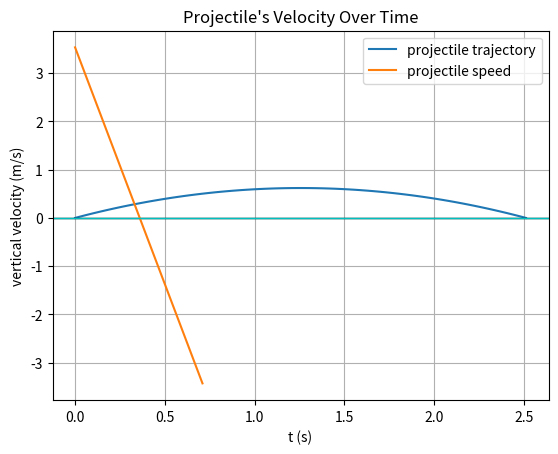
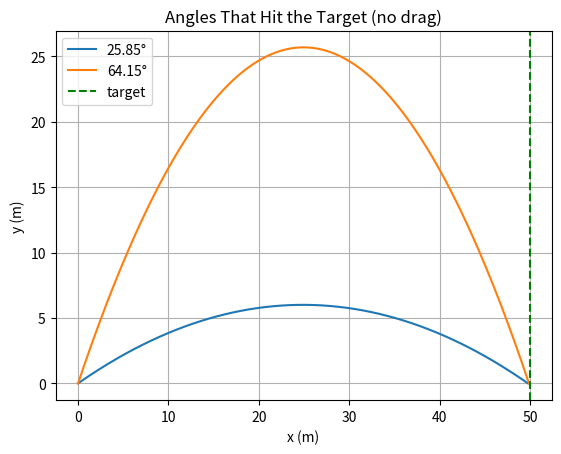
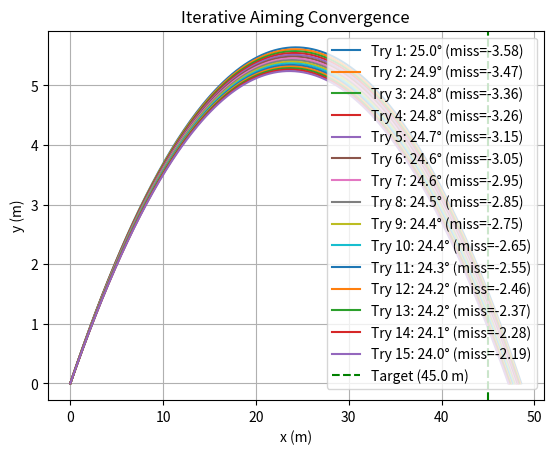
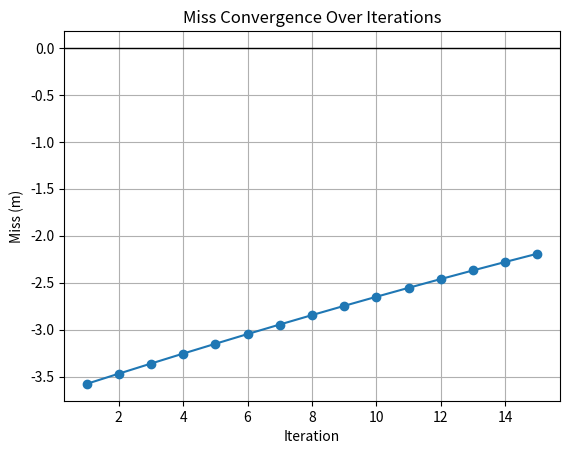
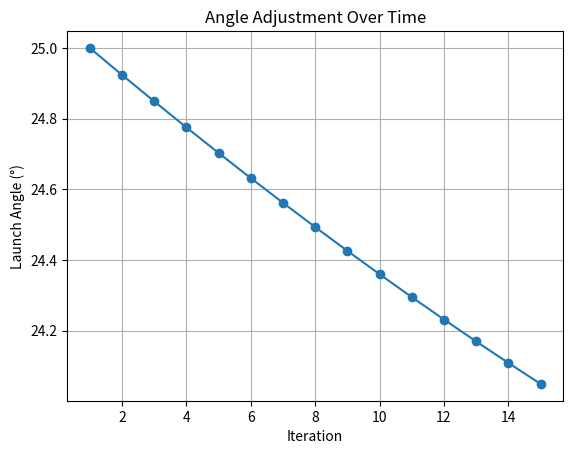

Generate these figures, in order, with matplotlib:
"""

Smart Cannon: Projectile Motion Simulator
-------------------------------------

Simulates a projectile (cannonball) launched from the ground, iteratively adjusts the
launch angle to hit a specific target distance like an automated aiming system.

Concepts demonstrated:
- Projectile motion under constant gravity
- Euler integration
- Analytical vs. simulated results comparison
- Feedback control through iteratie aim correction
- Data visualization with Matplotlib 

[redacted]

"""


import math
import numpy as np
import matplotlib.pyplot as plt

def simulate_projectile(speed = 5, angle_deg = 45, dt = 0.01, g = 9.81, y0 = 0, max_time = 10):

    """Simulates projectile motion using Euler integration."""
    
    t = 0.0
    x = 0.0 # initial x positon
    y = y0 # initial height
    theta = math.radians(angle_deg) # initial angle
    vx = speed * math.cos(theta) # velocity x component, constant
    vy = speed * math.sin(theta) # velocity y component, dynamic

    # Logs for values during motion
    times = [t]
    x_positions = [x]
    y_positions = [y]
    y_velocities = [vy]
    
    # Dynamics simulated using Euler's method
    while t < max_time and y >= 0:
        t += dt
        x += dt * vx
        vy += dt * -g
        y += dt * vy
        # linear interpolation between previous and current step
        if y < 0:
            y_prev = y_positions[-1]
            x_prev = x_positions[-1]
            frac = y_prev / (y_prev - y)     # fraction of step before impact
            impact_x = x_prev + frac * (x - x_prev)
            x_positions[-1] = impact_x
            y_positions[-1] = 0
            break
        times.append(t)
        x_positions.append(x)
        y_positions.append(y)
        y_velocities.append(vy)
    return np.array(times), np.array(x_positions), np.array(y_positions), np.array(y_velocities)


def plot_position(x_positions, y_positions):

    """Plots the projectile’s trajectory."""

    plt.plot(x_positions, y_positions, label="projectile trajectory")
    plt.axhline(0, color="k", lw=1)
    plt.xlabel("x (m)")
    plt.ylabel("y (m)")
    plt.title("Projectile's Position(no drag)")
    plt.grid(True)
    plt.legend()
    plt.show()
    

def plot_velocity(times, y_velocities):

    """Plots the projectile’s velocity."""

    plt.plot(times, y_velocities, label= "projectile speed")
    plt.axhline(0, color= "c", lw=1)
    plt.xlabel("t (s)")
    plt.ylabel("vertical velocity (m/s)")
    plt.title("Projectile's Velocity Over Time")
    plt.grid(True)
    plt.legend()
    plt.show()


def compare_to_analytic(speed, angle_deg, g, sim_metrics):

    """Compare simulated results to physics formulas."""

    theta = math.radians(angle_deg)
    H_theory = (speed**2 * math.sin(theta)**2) / (2*g)
    T_theory = (2 * speed * math.sin(theta)) / g
    R_theory = (speed**2 * math.sin(2*theta)) / g

    print("\nTheoretical Values\n"
        f"- Max height (theory): {H_theory:.2f} m\n"
        f"- Range (theory):      {R_theory:.2f} m\n"
        f"- Flight time (theory):{T_theory:.2f} s\n")
    

def compute_metrics(times, xs, ys):

    """Compute and print metrics from simulation."""


    max_y = np.max(ys)
    t_at_max_y = times[np.argmax(ys)]
    x_range = xs[-1]
    flight_time = times[-1]
    print("\nSimulated Values\n"
        f"Maximum height reached: {max_y:.2f} at Time t = {t_at_max_y:.2f} s\n"
        f"Horizontal Distance Aquired: {x_range:.2f} m\n"
        f"Total Flight Time: {flight_time:.2f} s\n")


def solve_angles(S):

    """Return two angles θ₁ and θ₂ (degrees) that satisfy sin(2θ)=S."""
    
    # keep S inside [-1,1]
    S = max(-1.0, min(1.0, S))
    a = math.asin(S)  # a = 2θ₁
    b = math.pi - a  # second solution for 2θ
    th1 = math.degrees(a/2.0)
    th2 = math.degrees(b/2.0)
    return sorted({round(th1, 6), round(th2, 6)})


def angle_for_target_x(speed, target_x, g=9.81):

    """
    Compute launch angle(s) (deg) that hit a horizontal target at x = target_x, assuming level ground and no air drag.
    Returns a list of 0–2 angles.
    """
    
    R_max = (speed**2) / g
    if target_x < 0 or target_x > R_max:
        print("Target too far for this speed.")
        return []

    S = (g * target_x) / (speed**2)
    return solve_angles(S)


def demo_target_hit():

    """Demonstrate angles that hit a given target distance."""
    
    speed = 25.0
    target_x = 50.0
    angles = angle_for_target_x(speed, target_x)

    if not angles:
        return  # no valid angles for this speed

    plt.figure()
    for a in angles:
        t, xs, ys, _ = simulate_projectile(speed=speed, angle_deg=a, dt=0.01)
        plt.plot(xs, ys, label=f"{a:.2f}°")

    # Plotting the trajectories of the two angles hit the target x distance
    plt.axvline(target_x, color="g", linestyle="--", label="target")
    plt.xlabel("x (m)")
    plt.ylabel("y (m)")
    plt.title("Angles That Hit the Target (no drag)")
    plt.legend()
    plt.grid(True)
    plt.show()


def iterative_aim(speed, target_x, initial_angle, learn_rate = 0.05, max_iters = 10, tol = 0.05):

    """
    Repeatedly adjust angle to make projectile hit the target.
    Returns final_angle and a history list of attempts.
    """

    angle = initial_angle
    history = []
    for i in range(max_iters):
        t, xs, ys, vys = simulate_projectile(speed, angle)
        impact_x = xs[-1]
        miss = target_x - impact_x
        history.append({"try": i+1, "angle": angle, "impact_x": impact_x, "miss": miss})
        if abs(miss) <= tol:
            break
        else:
            angle += learn_rate * np.sign(miss) * math.log1p(abs(miss))
            angle = max(0.0, min(85.0, angle))
        print(f"Try {i+1}: angle={angle:.2f}°, miss={miss:.2f} m") # prints the real-time state of the system
    best = min(history, key=lambda h: abs(h["miss"]))
    if abs(history[-1]["miss"]) > tol and len(history) == max_iters:
        print(f"Warning: Did not converge within {max_iters} iterations.")


    # Visualization of angle correction
    plt.figure()
    for attempt in history:
        t, xs, ys, _ = simulate_projectile(speed=speed, angle_deg=attempt["angle"])
        plt.plot(xs, ys, label=f"Try {attempt['try']}: {attempt['angle']:.1f}° (miss={attempt['miss']:.2f})")
    plt.axvline(target_x, color="g", linestyle="--", label=f"Target ({target_x} m)")
    plt.xlabel("x (m)")
    plt.ylabel("y (m)")
    plt.legend()
    plt.grid(True)
    plt.title("Iterative Aiming Convergence")
    plt.show()

    plt.figure()
    plt.plot(range(1, len(history)+1), [h["miss"] for h in history], 'o-')
    plt.axhline(0, color='k', lw=1)
    plt.xlabel("Iteration")
    plt.ylabel("Miss (m)")
    plt.title("Miss Convergence Over Iterations")
    plt.grid(True)
    plt.show()

    plt.figure()
    plt.plot([h["try"] for h in history], [h["angle"] for h in history], 'o-')
    plt.xlabel("Iteration")
    plt.ylabel("Launch Angle (°)")
    plt.title("Angle Adjustment Over Time")
    plt.grid(True)
    plt.show()
    
    errors = [abs(h["miss"]) for h in history]
    print("Miss magnitudes per try:", np.round(errors, 2)) # Prints summary of absolute errors using history list

    return best["angle"], history, abs(best["miss"])
                
    
if __name__ == "__main__":
    # Base projectile test
    t, xs, ys, vys = simulate_projectile()
    plot_position(xs, ys)
    plot_velocity(t, vys)
    compute_metrics(t, xs, ys)

    # Target-hitting demo
    demo_target_hit()

    # Controller test
    best_angle, history, final_error = iterative_aim(
        speed = 25.0,
        target_x = 45.0,
        initial_angle = 25.0,
        learn_rate = 0.05,
        max_iters = 15,
        tol = 0.5
        )
    print(f"Final best angle ≈ {best_angle:.2f}° (error={final_error:.3f} m) after {len(history)} tries")
